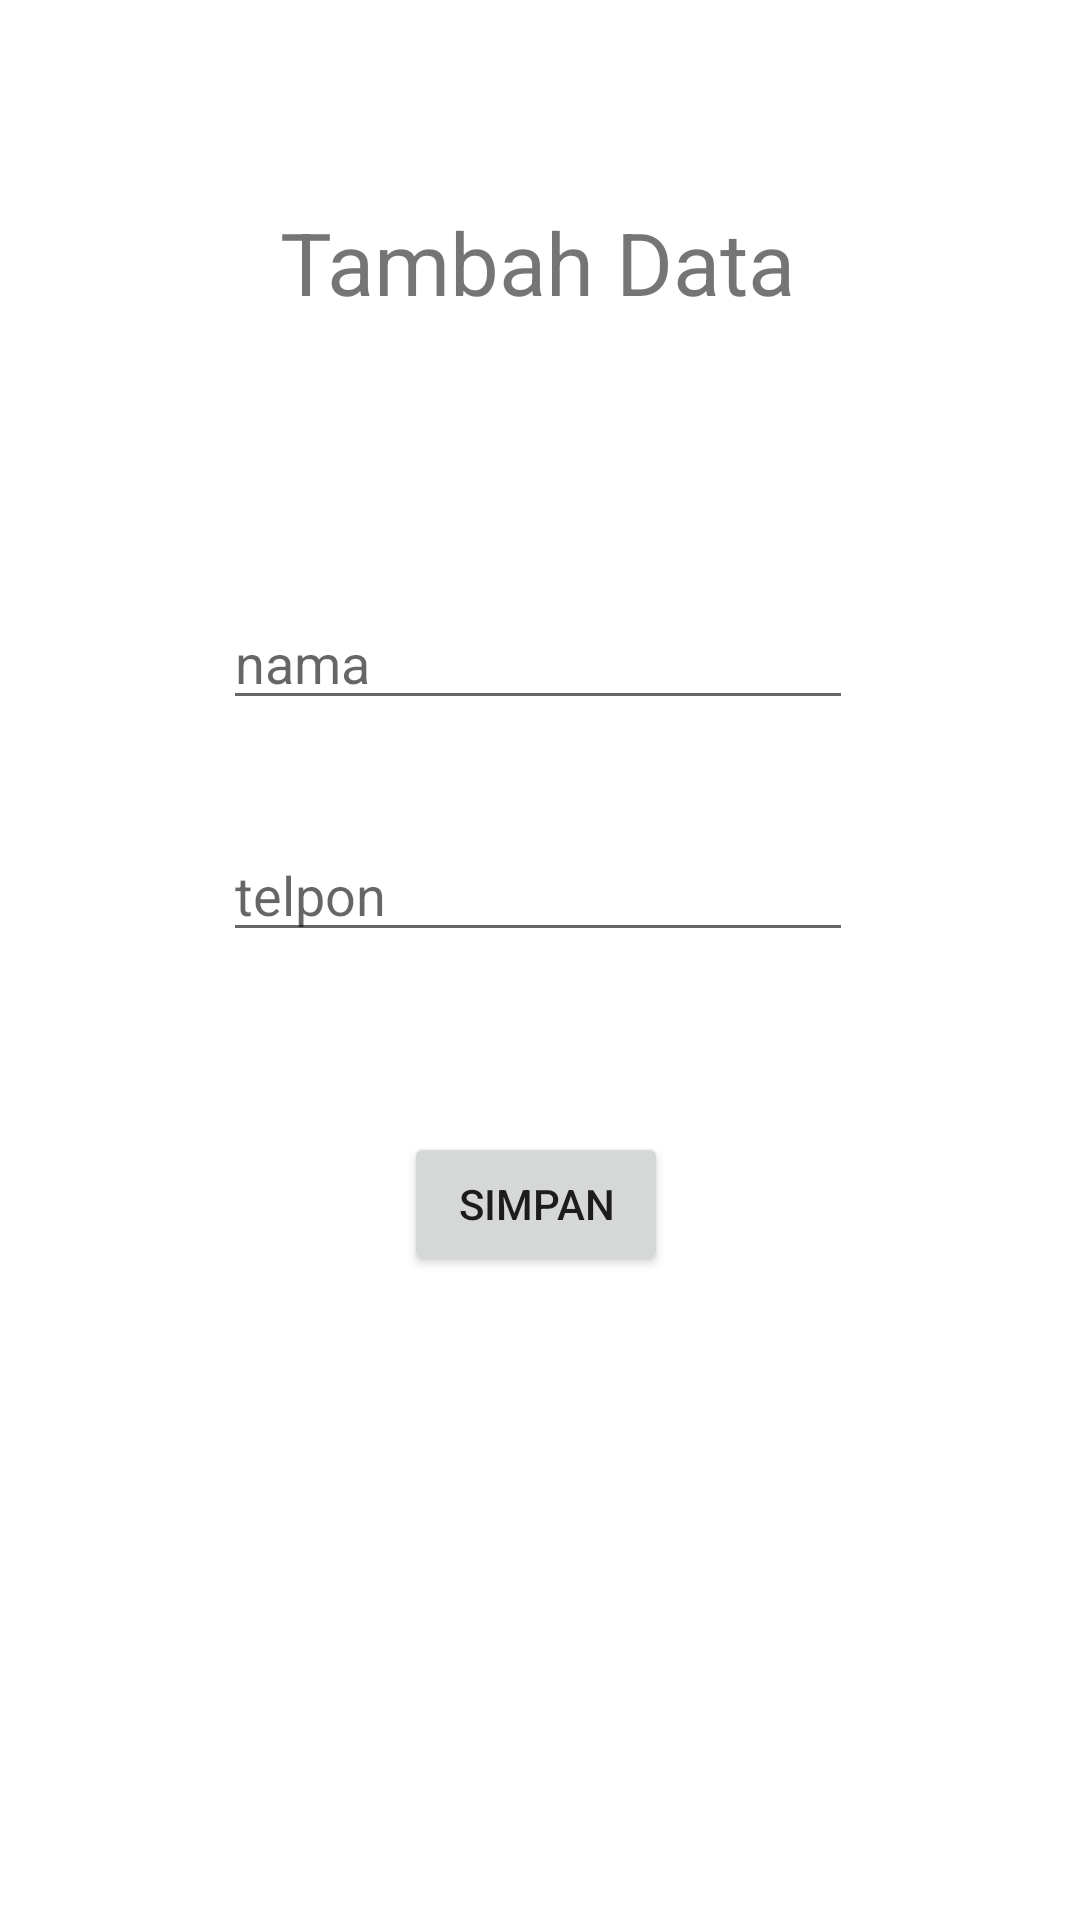

Layout XML and referenced resources for this Android screen:
<!-- AndroidManifest.xml: application theme Theme.DBfirebase -->
<!-- res/layout/activity_tambah_teman.xml -->
<?xml version="1.0" encoding="utf-8"?>
<androidx.constraintlayout.widget.ConstraintLayout xmlns:android="http://schemas.android.com/apk/res/android"
    xmlns:app="http://schemas.android.com/apk/res-auto"
    xmlns:tools="http://schemas.android.com/tools"
    android:layout_width="match_parent"
    android:layout_height="match_parent"
    tools:context=".TambahTeman">

    <TextView
        android:id="@+id/textView2"
        android:layout_width="wrap_content"
        android:layout_height="wrap_content"
        android:layout_marginTop="68dp"
        android:text="Tambah Data"
        android:textSize="14pt"
        app:layout_constraintEnd_toEndOf="parent"
        app:layout_constraintHorizontal_bias="0.497"
        app:layout_constraintStart_toStartOf="parent"
        app:layout_constraintTop_toTopOf="parent" />

    <EditText
        android:id="@+id/editnama"
        android:layout_width="wrap_content"
        android:layout_height="wrap_content"
        android:layout_marginTop="92dp"
        android:ems="10"
        android:hint="nama "
        android:inputType="textPersonName"
        app:layout_constraintEnd_toEndOf="@+id/textView2"
        app:layout_constraintStart_toStartOf="@+id/textView2"
        app:layout_constraintTop_toBottomOf="@+id/textView2" />

    <EditText
        android:id="@+id/edittelpon"
        android:layout_width="wrap_content"
        android:layout_height="wrap_content"
        android:layout_marginTop="36dp"
        android:ems="10"
        android:hint="telpon"
        android:inputType="textPersonName"
        app:layout_constraintEnd_toEndOf="@+id/editnama"
        app:layout_constraintHorizontal_bias="0.0"
        app:layout_constraintStart_toStartOf="@+id/editnama"
        app:layout_constraintTop_toBottomOf="@+id/editnama" />

    <Button
        android:id="@+id/buttonsimpan"
        android:layout_width="wrap_content"
        android:layout_height="wrap_content"
        android:layout_marginTop="60dp"
        android:text="Simpan"
        app:layout_constraintEnd_toEndOf="@+id/edittelpon"
        app:layout_constraintHorizontal_bias="0.495"
        app:layout_constraintStart_toStartOf="@+id/edittelpon"
        app:layout_constraintTop_toBottomOf="@+id/edittelpon" />

</androidx.constraintlayout.widget.ConstraintLayout>
<!-- resources referenced by this layout -->
<resources>
  <style name="Theme.DBfirebase" parent="Theme.MaterialComponents.DayNight.DarkActionBar">
          
          <item name="colorPrimary">@color/purple_500</item>
          <item name="colorPrimaryVariant">@color/purple_700</item>
          <item name="colorOnPrimary">@color/white</item>
          
          <item name="colorSecondary">@color/teal_200</item>
          <item name="colorSecondaryVariant">@color/teal_700</item>
          <item name="colorOnSecondary">@color/black</item>
          
          <item name="android:statusBarColor" tools:targetApi="l">?attr/colorPrimaryVariant</item>
          
      </style>
  <!-- not gathered from this repository: default colours our renderer supplied (Android Studio template values) -->
  <color name="purple_500">#FF6200EE</color>
  <color name="purple_700">#FF3700B3</color>
  <color name="teal_200">#FF03DAC5</color>
  <color name="teal_700">#FF018786</color>
  <color name="black">#FF000000</color>
  <color name="white">#FFFFFFFF</color>
</resources>
